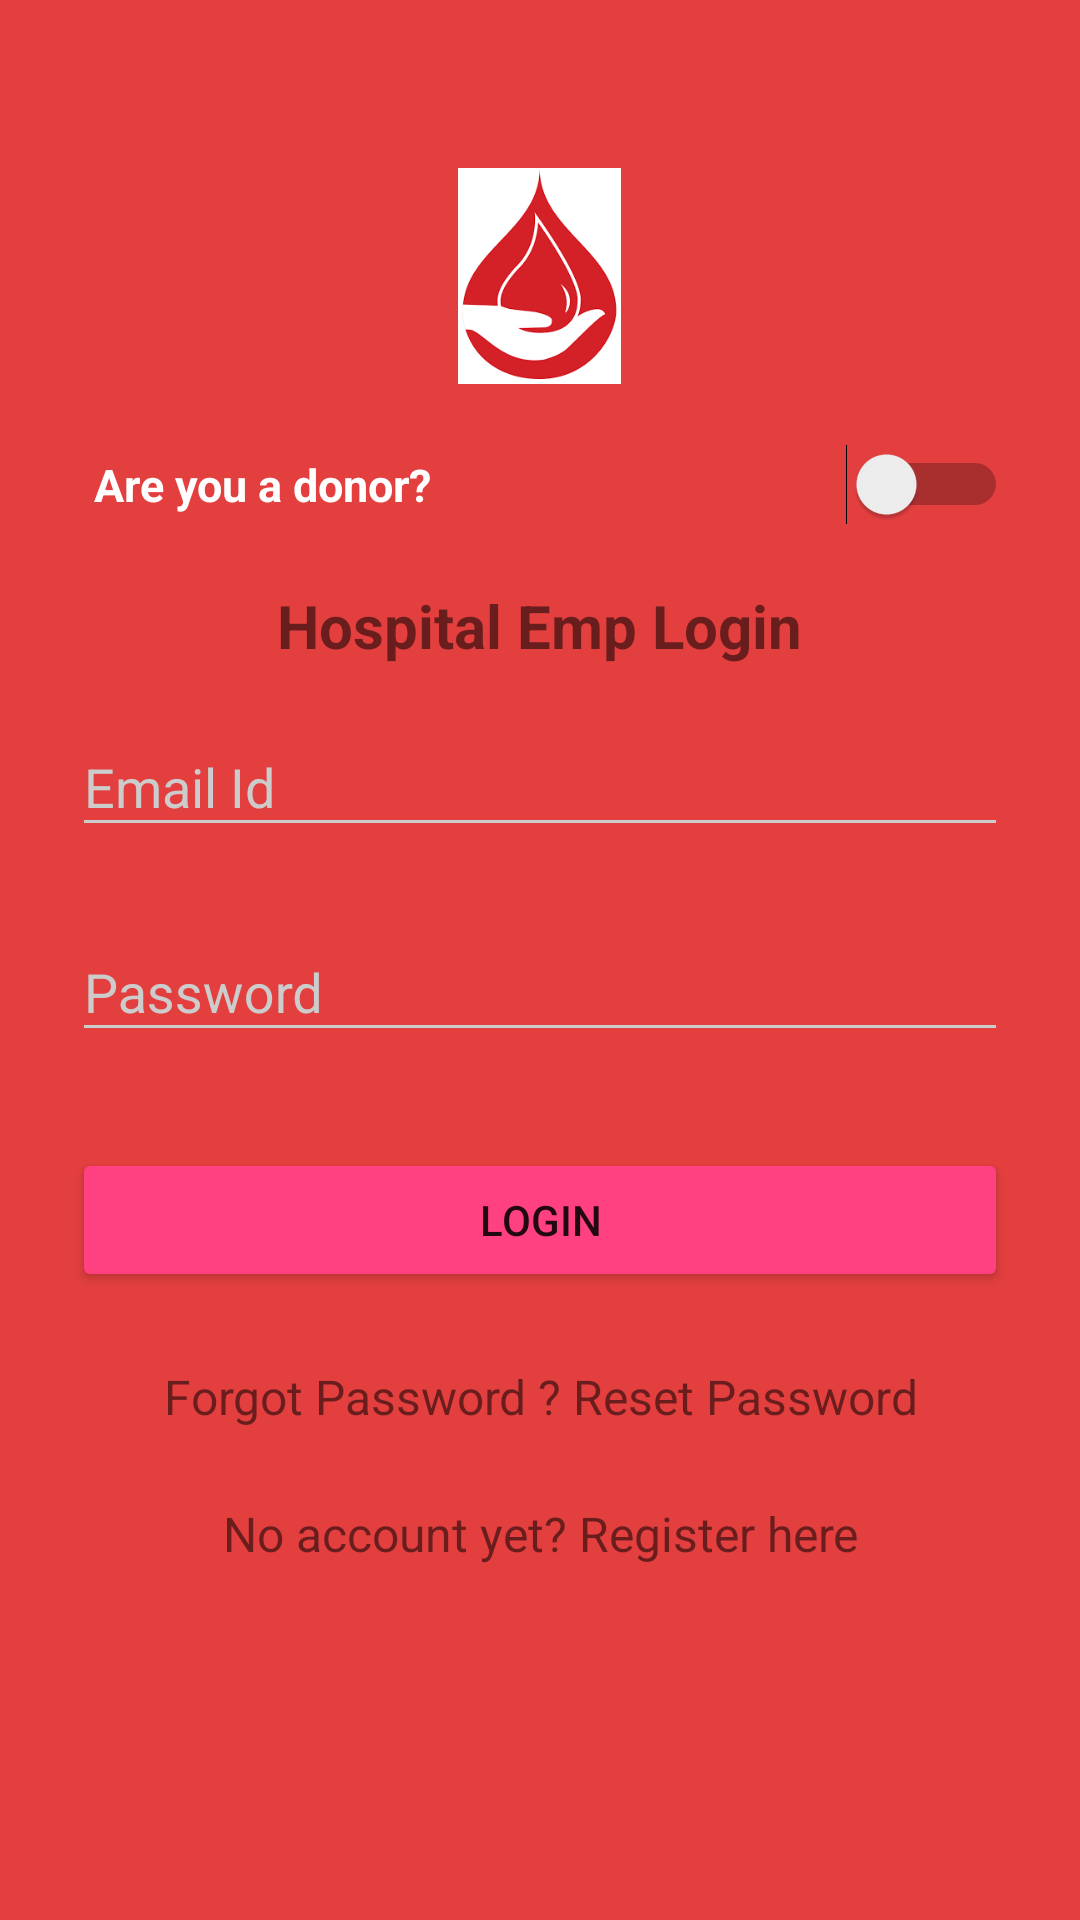

The Android layout XML behind this screen, and the referenced resources:
<!-- AndroidManifest.xml: application theme AppTheme -->
<!-- res/layout/activity_emp_login.xml -->
<?xml version="1.0" encoding="utf-8"?>
<ScrollView xmlns:android="http://schemas.android.com/apk/res/android"
    xmlns:app="http://schemas.android.com/apk/res-auto"
    xmlns:tools="http://schemas.android.com/tools"
    android:layout_width="match_parent"
    android:layout_height="match_parent"
    tools:context=".EmpLoginActivity"
    android:fitsSystemWindows="true">

    <LinearLayout
        android:orientation="vertical"
        android:layout_width="match_parent"
        android:layout_height="wrap_content"
        android:paddingTop="56dp"
        android:paddingLeft="24dp"
        android:paddingRight="24dp">

        <ImageView android:src="@drawable/blooddrop23"
            android:layout_width="wrap_content"
            android:layout_height="72dp"
            android:layout_marginBottom="20dp"
            android:layout_gravity="center_horizontal" />

        <Switch
            android:id="@+id/switch2"
            android:layout_width="match_parent"
            android:layout_height="wrap_content"
            android:text="  Are you a donor?"
            android:textColor="@color/white"
            android:textStyle="bold"
            android:textSize="15sp"
            android:textOn="On"
            android:textOff="Off"/>

        <TextView
            android:layout_width="wrap_content"
            android:layout_height="wrap_content"
            android:text="Hospital Emp Login"
            android:textSize="20sp"
            android:layout_gravity="center_horizontal"
            android:textStyle="bold"
            android:layout_marginTop="20sp"/>

        
        <android.support.design.widget.TextInputLayout
            android:layout_width="match_parent"
            android:layout_height="wrap_content"
            android:layout_marginTop="8dp"
            android:layout_marginBottom="8dp">
            <EditText android:id="@+id/input_email2"
                android:layout_width="match_parent"
                android:layout_height="wrap_content"
                android:inputType="textEmailAddress"
                android:hint="Email Id" />
        </android.support.design.widget.TextInputLayout>

        
        <android.support.design.widget.TextInputLayout
            android:layout_width="match_parent"
            android:layout_height="wrap_content"
            android:layout_marginTop="8dp"
            android:layout_marginBottom="8dp">
            <EditText android:id="@+id/input_password2"
                android:layout_width="match_parent"
                android:layout_height="wrap_content"
                android:inputType="textPassword"
                android:hint="Password"/>
        </android.support.design.widget.TextInputLayout>

        <android.support.v7.widget.AppCompatButton
            android:id="@+id/btn_login2"
            android:layout_width="fill_parent"
            android:layout_height="wrap_content"
            android:layout_marginTop="24dp"
            android:layout_marginBottom="24dp"
            android:clickable="true"
            android:padding="12dp"
            android:text="Login"/>

        <TextView android:id="@+id/link_forgotPassword2"
            android:layout_width="fill_parent"
            android:layout_height="wrap_content"
            android:layout_marginBottom="24dp"
            android:text="Forgot Password ? Reset Password"
            android:gravity="center"
            android:textSize="16dp"/>

        <TextView android:id="@+id/link_signup2"
            android:layout_width="fill_parent"
            android:layout_height="wrap_content"
            android:layout_marginBottom="24dp"
            android:text="No account yet? Register here"
            android:gravity="center"
            android:textSize="16dp"/>


    </LinearLayout>

</ScrollView>
<!-- resources referenced by this layout -->
<resources>
  <color name="white">#FFFFFF</color>
  <!-- drawable blooddrop23: png bitmap (drawable, 7192 bytes) -->
  <style name="AppTheme" parent="Theme.AppCompat.Light.NoActionBar">
          
          <item name="colorPrimary">@color/primary</item>
          <item name="colorPrimaryDark">@color/primary_dark</item>
          <item name="colorAccent">@color/primary_darker</item>
  
          <item name="android:windowBackground">@color/primary</item>
  
          <item name="colorControlNormal">@color/iron</item>
          <item name="colorControlActivated">@color/white</item>
          <item name="colorControlHighlight">@color/white</item>
          <item name="android:textColorHint">@color/iron</item>
  
          <item name="colorButtonNormal">@color/primary_darker</item>
          <item name="android:colorButtonNormal" tools:ignore="NewApi">@color/primary_darker</item>
      </style>
  <color name="primary">#E43F3F</color>
  <color name="primary_dark">#303F9F</color>
  <color name="primary_darker">#FF4081</color>
  <color name="iron">#CCCCCC</color>
</resources>
